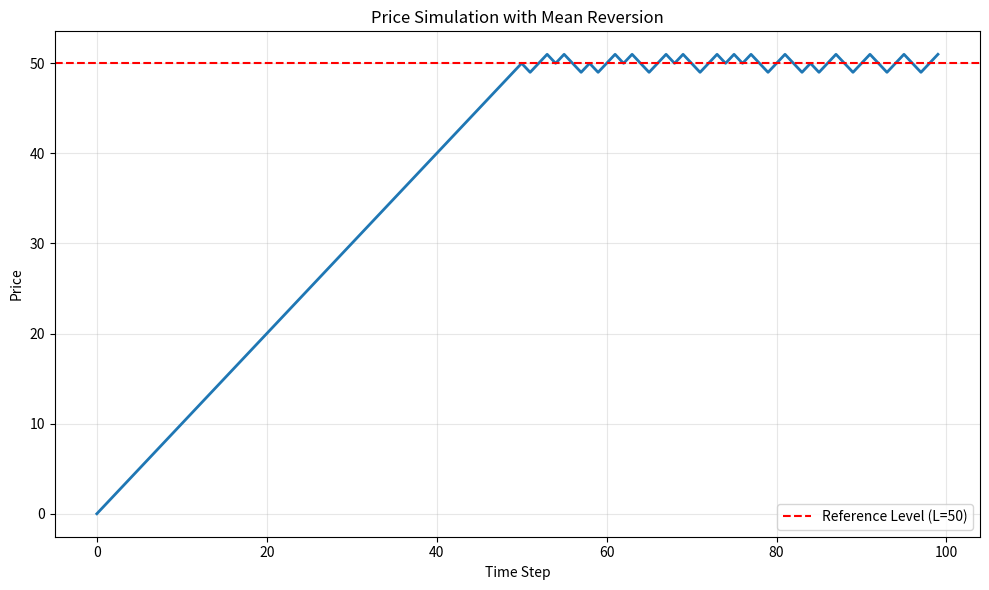

This figure's Python source:
import itertools
from dataclasses import dataclass

import matplotlib.pyplot as plt
import numpy as np


@dataclass
class Process:
    L: int  # Arbitrary reference level for price
    α: float  # Pull strength >= 0

    @dataclass
    class State:
        price: int  # Could be in `pip` units

    def logistic_function(self, st: State) -> float:
        return 1 / (1 + np.exp(-self.α * (self.L - st.price)))

    # Sample from probability distribution
    # True: price will go up
    # False: price will come down
    def is_next_sample_up(self, st: State) -> bool:
        # Binomial: returns integer count of successes
        sample = np.random.binomial(1, self.logistic_function(st), 1)
        return True if sample == 1 else False

    def next_state(self, st: State) -> State:
        new_price: int
        if self.is_next_sample_up(st):
            new_price = st.price + 1
        else:
            new_price = st.price - 1

        new_state = Process.State(price=new_price)
        return new_state


def simulation(ps: Process, start_st: Process.State):
    state = start_st
    while True:
        yield state
        state = ps.next_state(state)


prices = (
    np.fromiter(
        (
            s.price
            for s in itertools.islice(
                simulation(ps=Process(50, 2.0), start_st=Process.State(price=0)),
                100,
            )
        ),
        int,
    ),
)

print(prices)

prices = prices[0]

plt.figure(figsize=(10, 6))
plt.plot(prices, linewidth=2)
plt.axhline(y=50, color="r", linestyle="--", label="Reference Level (L=50)")
plt.xlabel("Time Step")
plt.ylabel("Price")
plt.title("Price Simulation with Mean Reversion")
plt.grid(True, alpha=0.3)
plt.legend()
plt.tight_layout()
plt.show()
